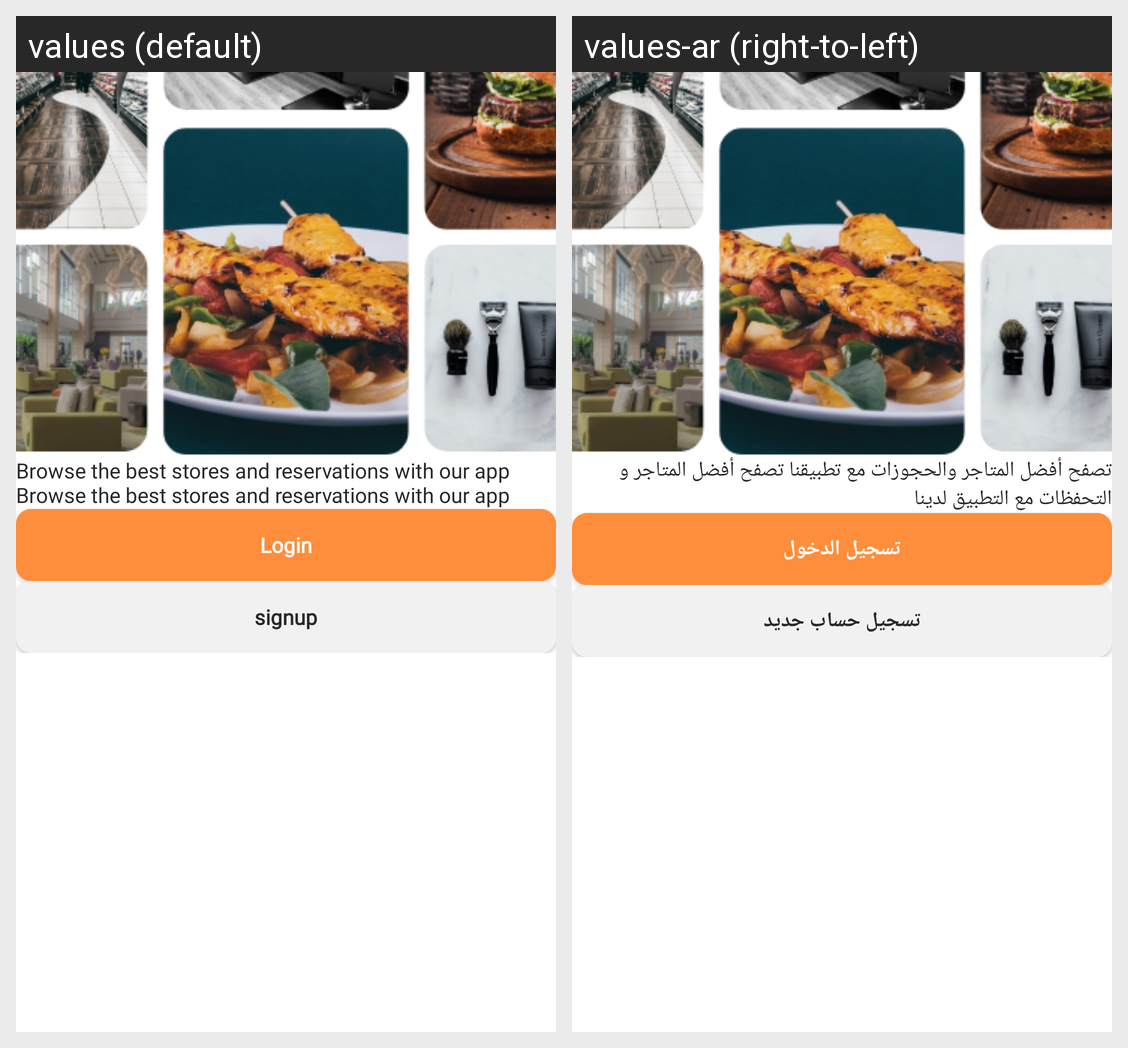

Strings drawn on this Android screen and how each of the app's shown locales translates them:
Android screen res/layout/fragment_on_boarding.xml rendered under 2 locales, left to right: values (default), values-ar (right-to-left). Device: Nexus 5 (rendered at 1080×1920; each locale shown at half size, 540×960, under a caption strip naming it); theme Theme.RadarVendor.
Strings drawn on this screen, with the default value and each locale's value (text and hints the layout hard-codes, and strings that could not be matched under every locale, appear in the picture but are not listed):

text_board
  values: Browse the best stores and reservations with our app Browse the best stores and reservations with our app
  values-ar: تصفح أفضل المتاجر والحجوزات مع تطبيقنا تصفح أفضل المتاجر و التحفظات مع التطبيق لدينا

login
  values: Login
  values-ar: تسجيل الدخول

sign_up
  values: signup
  values-ar: تسجيل حساب جديد
